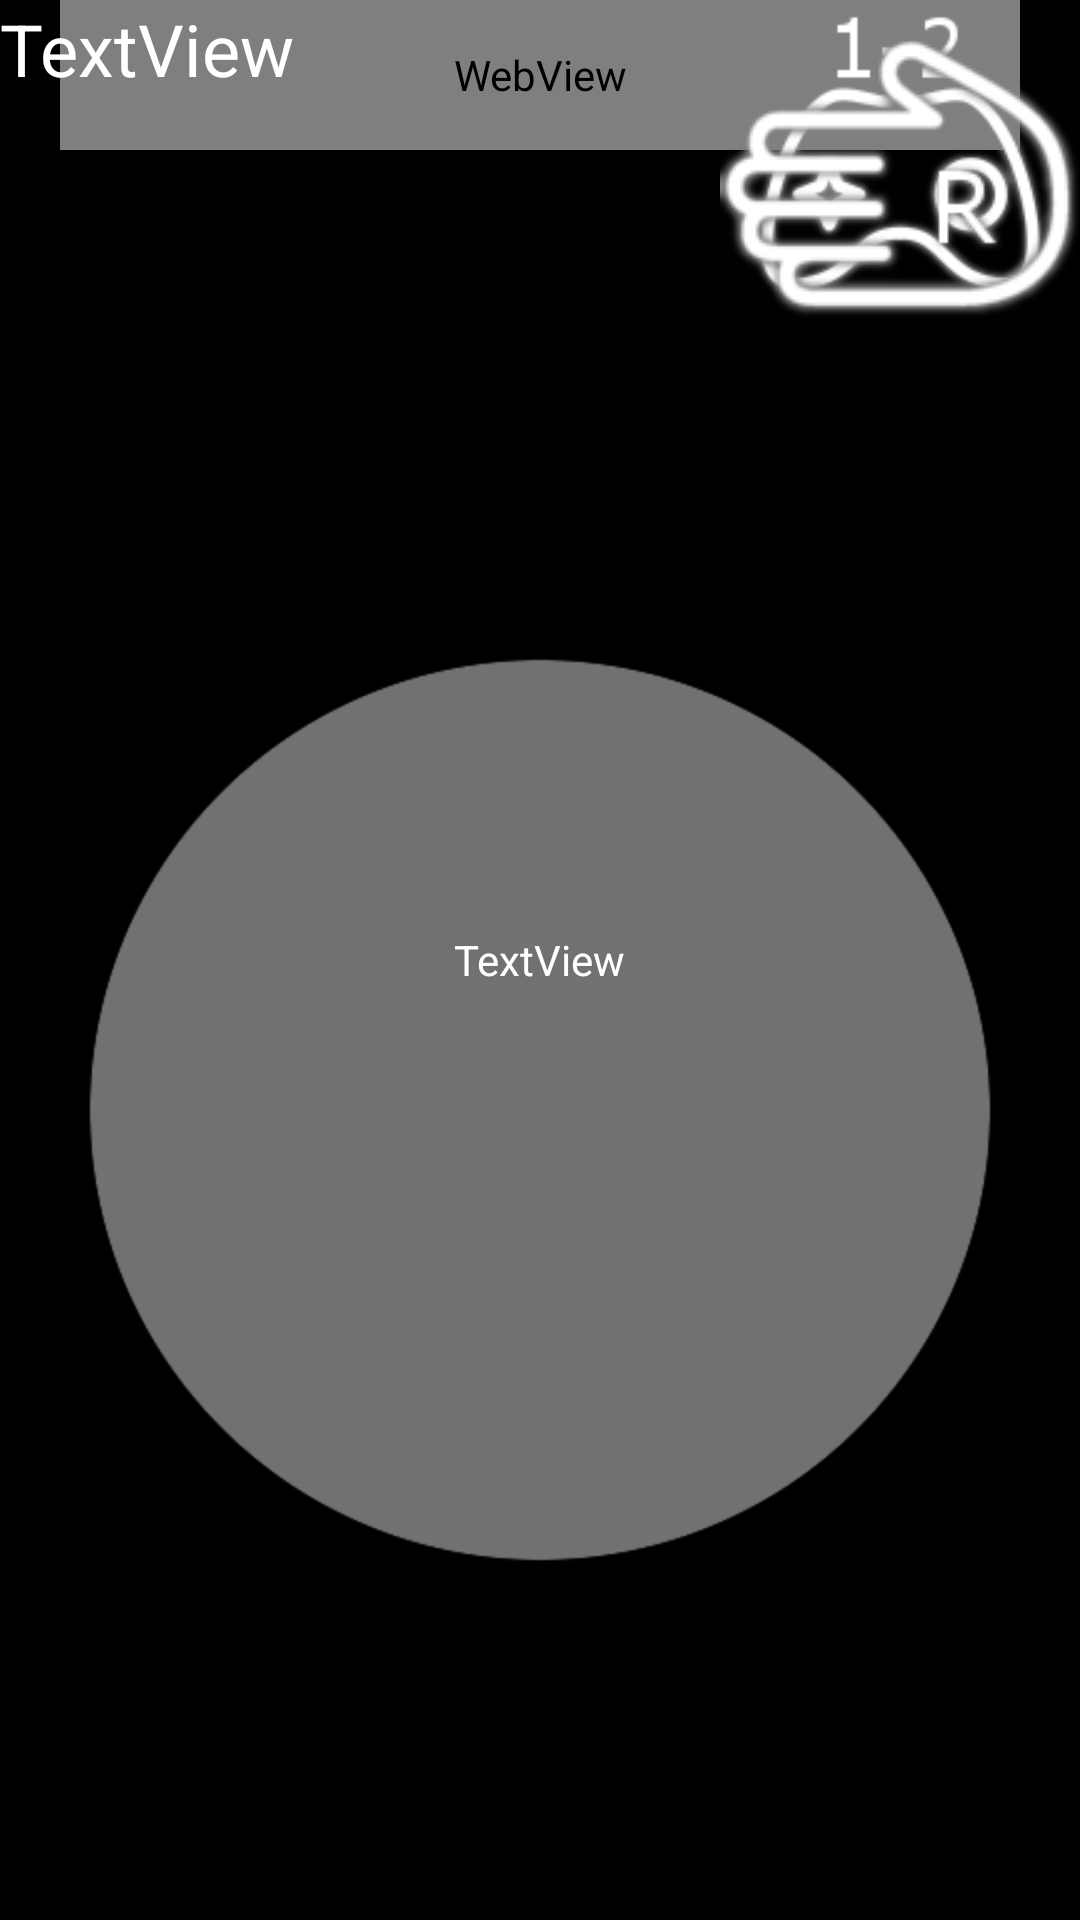

Produce the Android XML layout that renders to this screen, including the resource entries it uses.
<!-- AndroidManifest.xml: application theme AppTheme -->
<!-- res/layout/activity_local_controllers.xml -->
<?xml version="1.0" encoding="utf-8"?>
<RelativeLayout xmlns:android="http://schemas.android.com/apk/res/android" xmlns:ads="http://schemas.android.com/apk/res-auto" android:id="@+id/parentLayout" android:background="#000000" android:paddingLeft="0dp" android:paddingTop="0dp" android:paddingRight="0dp" android:paddingBottom="0dp" android:layout_width="match_parent" android:layout_height="match_parent">
    <ImageView android:id="@+id/imageViewBackground" android:background="@drawable/robocam_background" android:layout_width="match_parent" android:layout_height="match_parent"/>
    <com.google.android.gms.ads.AdView android:id="@+id/adView" android:layout_width="wrap_content" android:layout_height="wrap_content" android:layout_alignParentTop="true" android:layout_centerHorizontal="true" ads:adSize="BANNER" ads:adUnitId="@string/banner_ad_unit_id"/>
    <WebView android:id="@+id/banner" android:background="@drawable/banner_320x50" android:layout_width="320dp" android:layout_height="50dp" android:layout_alignParentTop="true" android:layout_centerHorizontal="true"/>
    <ImageView android:id="@+id/imageViewJoystick2" android:layout_width="wrap_content" android:layout_height="wrap_content" android:src="@drawable/joystick2" android:layout_alignParentLeft="true" android:layout_alignParentBottom="true"/>
    <ImageView android:id="@+id/imageViewJoystick1" android:layout_width="wrap_content" android:layout_height="wrap_content" android:src="@drawable/joystick2" android:layout_alignParentRight="true" android:layout_alignParentBottom="true"/>
    <TextView android:textSize="24sp" android:textColor="#ffffffff" android:id="@+id/textViewDebugMessage" android:layout_width="match_parent" android:layout_height="wrap_content" android:text="TextView" android:layout_alignParentLeft="true"/>
    <TextView android:textColor="#ffffffff" android:id="@+id/textViewText" android:layout_width="wrap_content" android:layout_height="wrap_content" android:text="TextView" android:layout_centerHorizontal="true" android:layout_centerVertical="true"/>
    <ImageView android:id="@+id/imageViewEmpty1" android:layout_width="wrap_content" android:layout_height="wrap_content" android:src="@drawable/empty" android:layout_above="@+id/imageViewJoystick1" android:layout_alignParentRight="true"/>
    <ImageView android:id="@+id/imageViewCurrentJoystick" android:layout_width="wrap_content" android:layout_height="wrap_content" android:src="@drawable/joystick_1_2" android:layout_toLeftOf="@+id/imageViewEmpty1" android:layout_above="@+id/imageViewEmpty1" android:onClick="onCurrentJoystickClick"/>
    <ImageView android:id="@+id/imageViewEmpty2" android:layout_width="wrap_content" android:layout_height="wrap_content" android:src="@drawable/empty" android:layout_alignParentTop="true" android:layout_alignParentRight="true"/>
    <ImageView android:id="@+id/imageViewHands" android:layout_width="wrap_content" android:layout_height="wrap_content" android:src="@drawable/hands_r" android:layout_toLeftOf="@+id/imageViewEmpty2" android:layout_below="@+id/imageViewEmpty2" android:onClick="onHandsClick"/>
</RelativeLayout>
<!-- resources referenced by this layout -->
<resources>
  <!-- drawable banner_320x50: gif bitmap (drawable, 9595 bytes) -->
  <!-- drawable hands_r: png bitmap (drawable, 5837 bytes) -->
  <!-- drawable joystick2: png bitmap (drawable, 3690 bytes) -->
  <!-- drawable joystick_1_2: png bitmap (drawable, 8288 bytes) -->
  <string name="banner_ad_unit_id">ca-app-pub-7800876624909705/2125140872</string>
  <style name="AppTheme" parent="@style/Theme.AppCompat.Light.DarkActionBar">
          <item name="colorPrimary">@color/colorPrimary</item>
          <item name="colorPrimaryDark">@color/colorPrimaryDark</item>
          <item name="colorAccent">@color/colorAccent</item>
      </style>
  <color name="colorPrimary">#3f51b5</color>
  <color name="colorPrimaryDark">#303f9f</color>
  <color name="colorAccent">#ff4081</color>
</resources>
